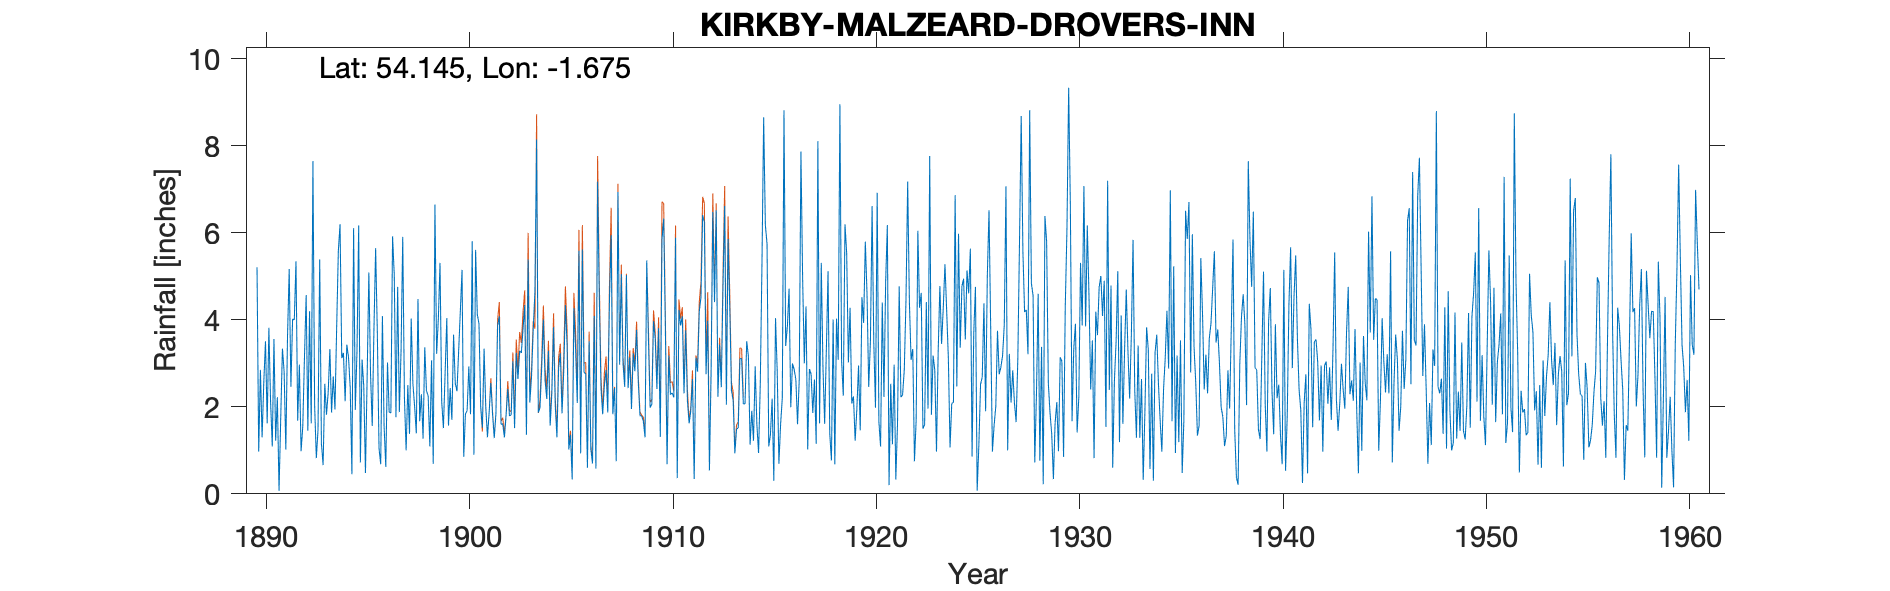

Data behind this chart, as committed beside it:
KIRKBY MALZEARD DROVERS INN - 8" gauge, , , , , , , , , , , , , , , , , , , , , , , 
Grid ref, SE213722, Long, -1.675, Lat, 54.15, Elevation, 576, ft, , , , , , , , , , , , , , , 
Station no, 3378, , , , , , , , , , , , , , , , , , , , , , 
, 1890, 1891, 1892, 1893, 1894, 1895, 1896, 1897, 1898, 1899, 1900, 1901, 1902, 1903, 1904, 1905, 1906, 1907, 1908, 1909, 1910, 1911, 1912
January, 5.21, 2.22, 1.68, 1.47, 5.59, 6.17, 1.05, 1.88, 1.67, 5.31, 4.21, 2, 1.6, 3.24, 2.89, 1.85, 5.62, 1.83, 2.99, 1.67, 6.33, 2.31, 6.25
February, 0.97, 0.07, 2.97, 5.39, 6.2, 0.72, 0.68, 3.27, 2.29, 2.12, 5.15, 1.52, 1.61, 3.8, 4.01, 2.8, 2.8, 2.49, 2.46, 1.3, 3.8, 3.76, 2.75
March, 2.85, 1.76, 0.98, 1.16, 3.12, 3.09, 4.09, 5.91, 1.27, 1.51, 0.85, 3.34, 1.3, 4.34, 2.61, 4.34, 2.75, 2.85, 5.03, 5.37, 0.68, 2.15, 3.98
April, 1.3, 3.34, 1.54, 0.66, 3.24, 2.47, 1.55, 2.21, 3.37, 2.76, 1.84, 2.01, 1.81, 1.36, 2.18, 3.42, 0.6, 1.87, 2.43, 3.56, 3.18, 1.62, 0.54
May, 2.57, 2.81, 3.14, 2.53, 2.13, 0.48, 0.62, 1, 2.37, 4.04, 1.91, 1.3, 2.41, 5.39, 3.29, 1.02, 3.51, 4.46, 3.14, 1.98, 2.28, 1.91, 2.81
June, 3.51, 1.02, 4.57, 1.82, 3.43, 2.7, 3.02, 2.5, 2.25, 1.57, 2.93, 1.88, 1.79, 2.1, 1.57, 1.36, 1.03, 5.95, 1.95, 2.06, 2.32, 2.64, 6.48
July, 1.62, 3.62, 1.45, 2.33, 3.14, 5.09, 1.88, 1.38, 1.09, 2.43, 1.83, 2.55, 1.82, 2.69, 2.32, 0.33, 0.7, 1.83, 3.23, 3.97, 2.22, 0.34, 4.41
August, 3.82, 5.17, 4.2, 3.33, 2.44, 2.75, 1.86, 4.03, 3.07, 1.7, 5.81, 1.84, 3.05, 3.77, 3.83, 4.27, 4.09, 2.43, 2.82, 3.57, 5.89, 3.13, 6.52
September, 2.12, 2.46, 1.62, 1.87, 0.45, 1.56, 5.92, 2.53, 0.69, 3.66, 0.9, 1.28, 1.51, 4.65, 2.04, 3.33, 0.58, 0.75, 3.77, 2.41, 0.36, 2.81, 2.23
October, 1.09, 4.02, 7.65, 2.7, 6.11, 3.77, 5.03, 2.02, 6.65, 2.54, 5.61, 1.84, 3.24, 8.15, 1.3, 2.09, 7.18, 6.94, 2.59, 3.81, 4.23, 4.19, 3.43
November, 3.56, 4, 2.03, 1.94, 1.93, 5.65, 1.76, 1.39, 3.22, 2.36, 4.13, 3.87, 2.64, 1.87, 2.9, 5.59, 4.5, 2.97, 1.8, 1.31, 3.87, 4.52, 2.45
December, 1.22, 5.35, 0.82, 3.82, 3.28, 3.71, 4.76, 4.48, 4.01, 3.29, 3.91, 4.08, 3.29, 1.98, 3.23, 0.93, 2.43, 5.05, 1.79, 5.85, 4.08, 6.41, 4.75
Total, 29.84, 35.84, 32.65, 29.02, 41.06, 38.16, 32.22, 32.6, 31.95, 33.29, 39.08, 27.51, 26.07, 43.34, 32.17, 31.33, 35.79, 39.42, 34, 36.86, 39.24, 35.79, 46.6
1913 Dec 2.07, , , , , , , , , , , , , , , , , , , , , , , 
1944 July 2.56, , , , , , , , , , , , , , , , , , , , , , , 
